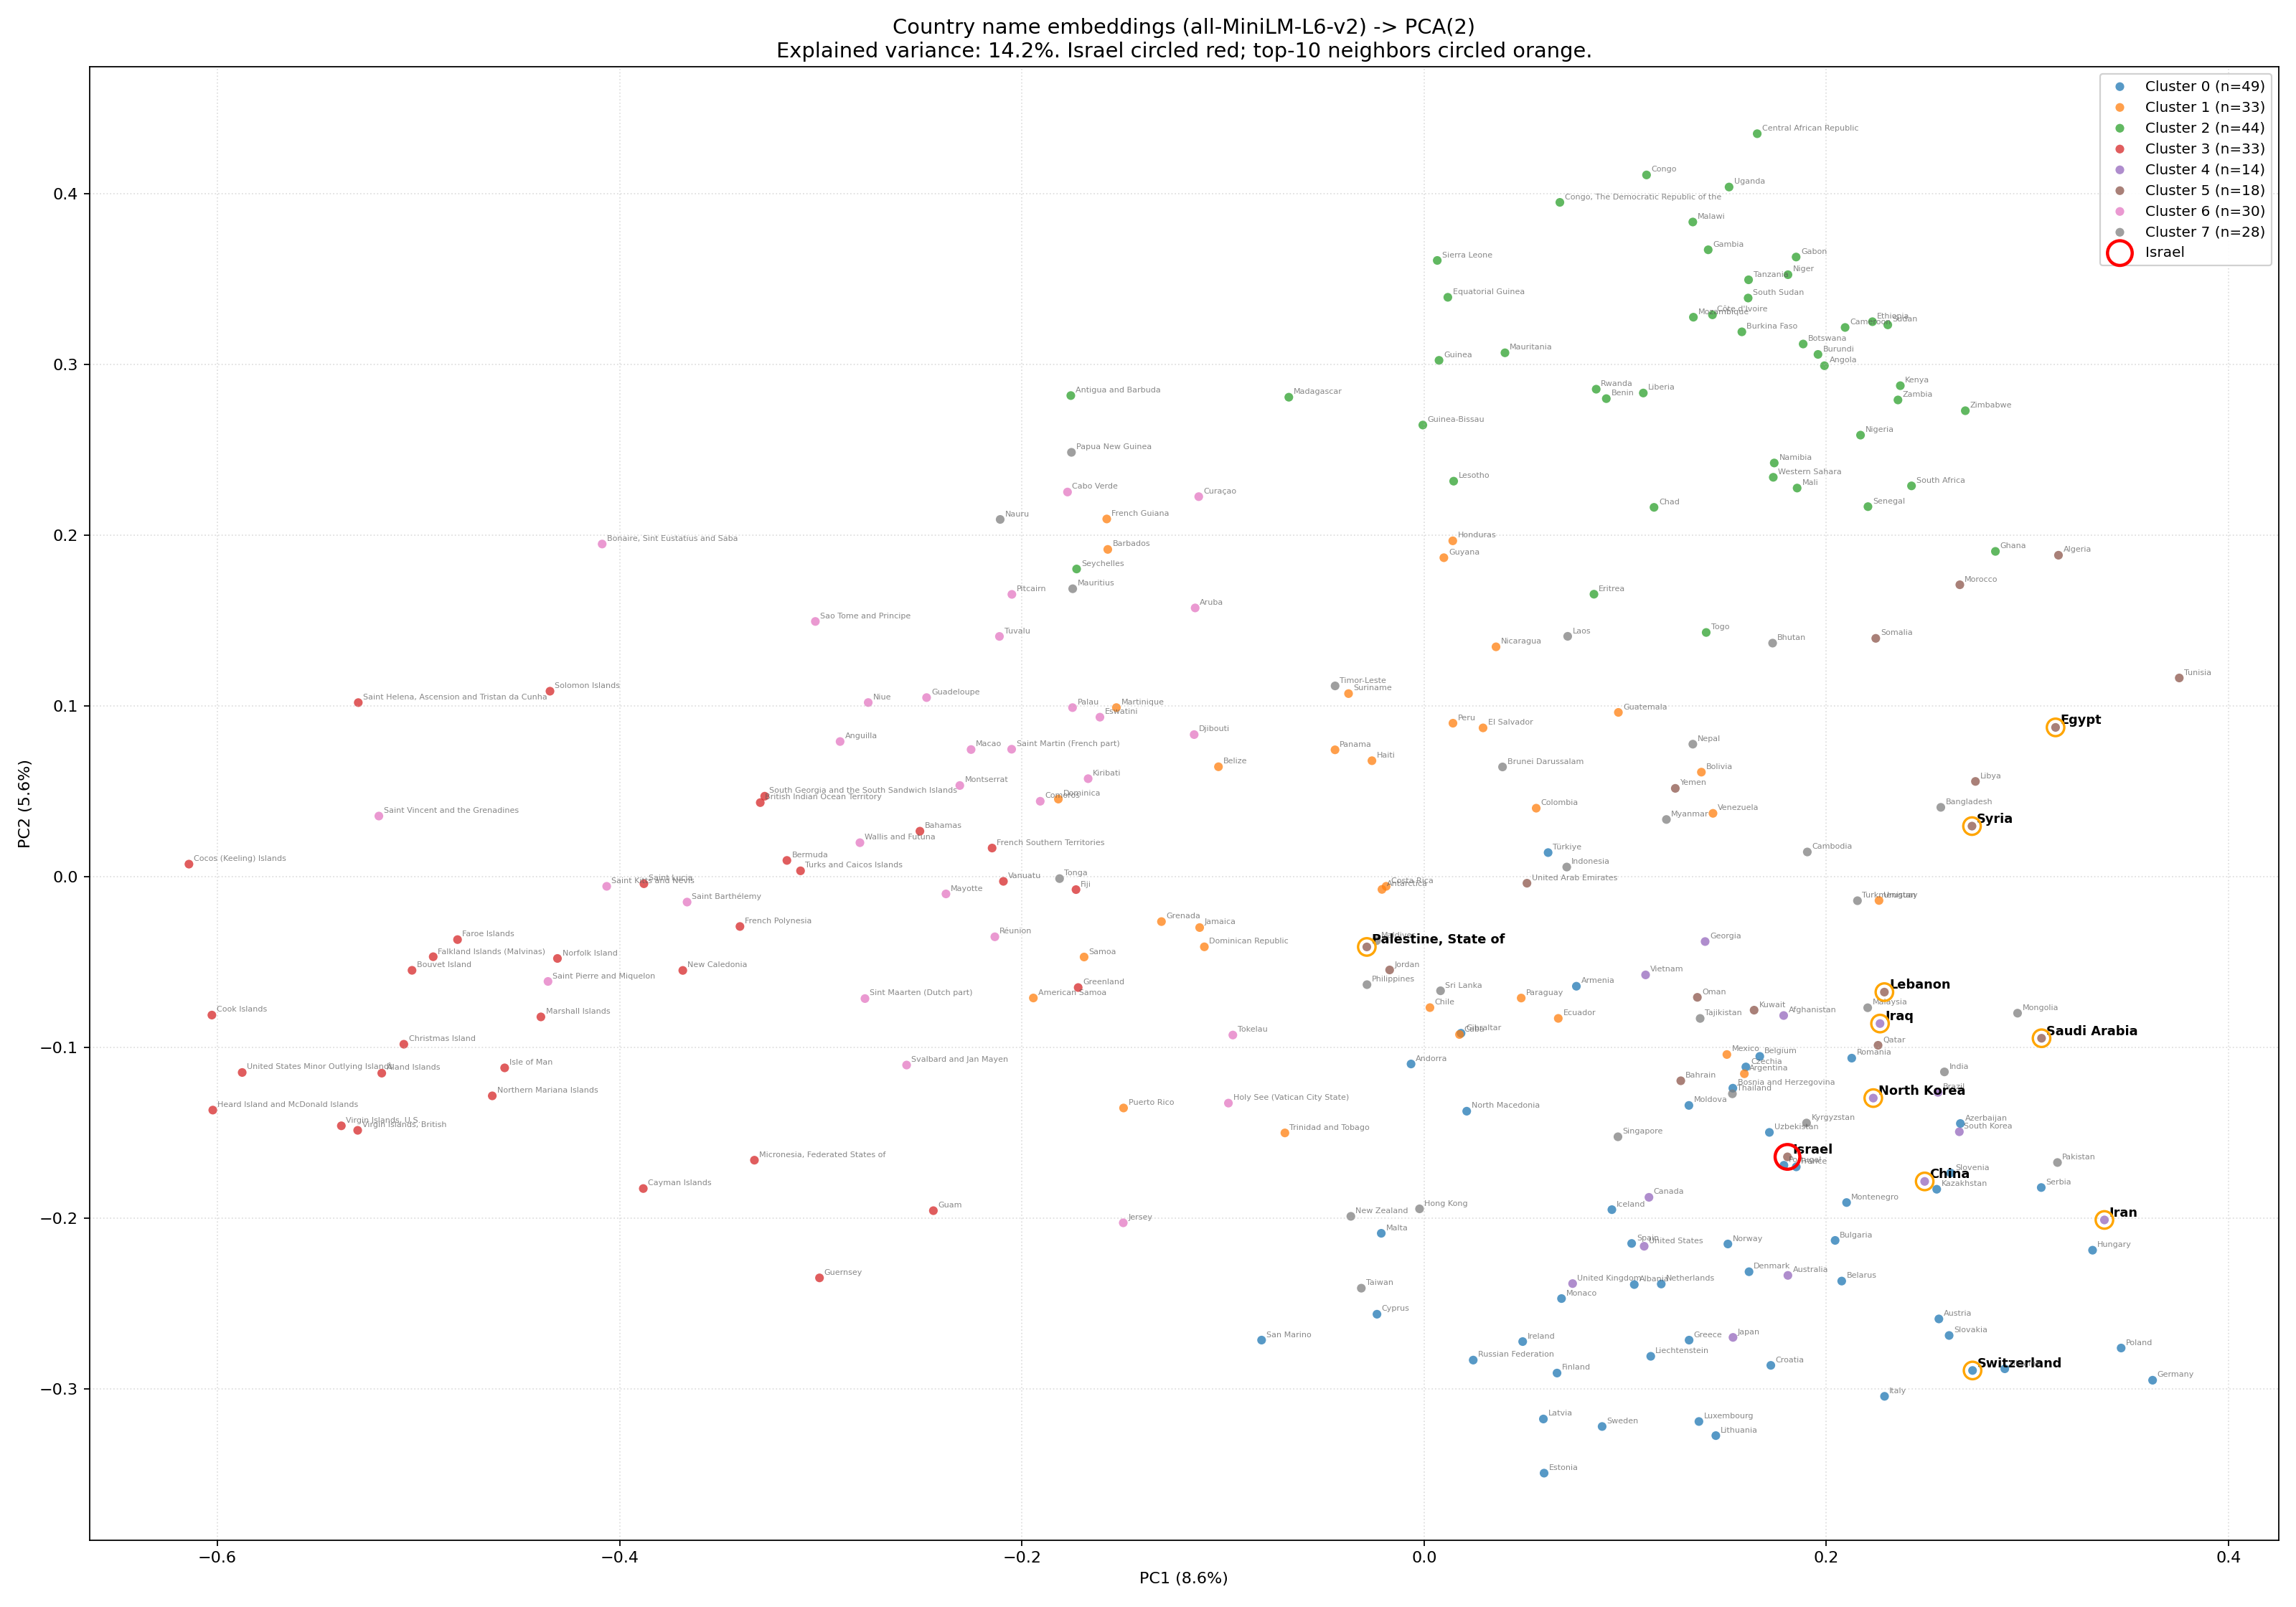

Reproduce this figure in Python.
"""
Embed every country in the world with a local sentence-transformer model,
reduce to 2D with PCA, visualize, and report on Israel's nearest neighbors
and the main clusters.
"""

from __future__ import annotations

import csv
import json
from pathlib import Path

import matplotlib.pyplot as plt
import numpy as np
import pycountry
from sentence_transformers import SentenceTransformer
from sklearn.cluster import KMeans
from sklearn.decomposition import PCA
from sklearn.metrics.pairwise import cosine_similarity

OUT = Path(__file__).parent
MODEL_NAME = "all-MiniLM-L6-v2"
N_CLUSTERS = 8
N_NEIGHBORS = 10


def country_list() -> list[str]:
    # pycountry includes some long official names; use common_name where possible.
    names = []
    for c in pycountry.countries:
        name = getattr(c, "common_name", None) or c.name
        names.append(name)
    return sorted(set(names))


def main() -> None:
    countries = country_list()
    print(f"Loaded {len(countries)} countries")

    print(f"Loading model {MODEL_NAME}...")
    model = SentenceTransformer(MODEL_NAME)

    print("Embedding country names...")
    emb = model.encode(countries, show_progress_bar=True, normalize_embeddings=True)
    emb = np.asarray(emb)
    print(f"Embeddings shape: {emb.shape}")

    print("Running PCA -> 2 components...")
    pca = PCA(n_components=2, random_state=0)
    coords = pca.fit_transform(emb)
    print(f"Explained variance ratio: {pca.explained_variance_ratio_} "
          f"(total {pca.explained_variance_ratio_.sum():.3f})")

    print(f"Clustering into {N_CLUSTERS} groups (KMeans on full embeddings)...")
    km = KMeans(n_clusters=N_CLUSTERS, random_state=0, n_init=10)
    cluster_ids = km.fit_predict(emb)

    # --- Israel analysis ---
    try:
        israel_idx = countries.index("Israel")
    except ValueError:
        raise SystemExit("Israel not found in country list")
    sims = cosine_similarity(emb[israel_idx : israel_idx + 1], emb)[0]
    # Exclude self
    order = np.argsort(-sims)
    neighbors = [(countries[i], float(sims[i])) for i in order if i != israel_idx][:N_NEIGHBORS]

    print("\n=== Israel's nearest neighbors (cosine similarity, embedding space) ===")
    for name, s in neighbors:
        print(f"  {s:.3f}  {name}")

    # --- Per-cluster summary ---
    print("\n=== Clusters (KMeans on embeddings) ===")
    clusters: dict[int, list[str]] = {i: [] for i in range(N_CLUSTERS)}
    for name, cid in zip(countries, cluster_ids):
        clusters[cid].append(name)
    # Sort clusters by size descending for readability
    cluster_order = sorted(clusters.keys(), key=lambda k: -len(clusters[k]))
    for cid in cluster_order:
        members = clusters[cid]
        sample = ", ".join(members[:15])
        more = f" ... (+{len(members) - 15} more)" if len(members) > 15 else ""
        print(f"\nCluster {cid} ({len(members)} countries): {sample}{more}")

    israel_cluster = int(cluster_ids[israel_idx])
    print(f"\nIsrael is in cluster {israel_cluster}: "
          f"{', '.join(clusters[israel_cluster])}")

    # --- Plot ---
    print("\nRendering plot...")
    fig, ax = plt.subplots(figsize=(20, 14))
    cmap = plt.get_cmap("tab10")

    for cid in range(N_CLUSTERS):
        mask = cluster_ids == cid
        ax.scatter(
            coords[mask, 0],
            coords[mask, 1],
            s=30,
            color=cmap(cid % 10),
            alpha=0.75,
            label=f"Cluster {cid} (n={mask.sum()})",
            edgecolors="none",
        )

    # Label every country (small font); highlight Israel and its neighbors.
    neighbor_names = {n for n, _ in neighbors}
    for i, name in enumerate(countries):
        is_israel = i == israel_idx
        is_neighbor = name in neighbor_names
        ax.annotate(
            name,
            (coords[i, 0], coords[i, 1]),
            fontsize=8 if (is_israel or is_neighbor) else 5,
            color="black" if (is_israel or is_neighbor) else "#555555",
            weight="bold" if is_israel else ("semibold" if is_neighbor else "normal"),
            alpha=1.0 if (is_israel or is_neighbor) else 0.7,
            xytext=(3, 2),
            textcoords="offset points",
        )

    # Highlight Israel with a red ring.
    ax.scatter(
        coords[israel_idx, 0],
        coords[israel_idx, 1],
        s=240,
        facecolors="none",
        edgecolors="red",
        linewidths=2.0,
        label="Israel",
        zorder=5,
    )
    # Highlight neighbors with orange rings.
    for name, _ in neighbors:
        j = countries.index(name)
        ax.scatter(
            coords[j, 0],
            coords[j, 1],
            s=120,
            facecolors="none",
            edgecolors="orange",
            linewidths=1.5,
            zorder=4,
        )

    ax.set_title(
        f"Country name embeddings ({MODEL_NAME}) -> PCA(2)\n"
        f"Explained variance: {pca.explained_variance_ratio_.sum():.1%}. "
        f"Israel circled red; top-{N_NEIGHBORS} neighbors circled orange.",
        fontsize=13,
    )
    ax.set_xlabel(f"PC1 ({pca.explained_variance_ratio_[0]:.1%})")
    ax.set_ylabel(f"PC2 ({pca.explained_variance_ratio_[1]:.1%})")
    ax.legend(loc="best", fontsize=9, framealpha=0.9)
    ax.grid(True, linestyle=":", alpha=0.4)
    fig.tight_layout()

    png_path = OUT / "country_pca.png"
    fig.savefig(png_path, dpi=160)
    print(f"Saved plot -> {png_path}")

    # --- Save artifacts ---
    csv_path = OUT / "country_pca.csv"
    with csv_path.open("w", newline="") as f:
        w = csv.writer(f)
        w.writerow(["country", "pc1", "pc2", "cluster"])
        for name, (x, y), cid in zip(countries, coords, cluster_ids):
            w.writerow([name, f"{x:.6f}", f"{y:.6f}", int(cid)])
    print(f"Saved coords -> {csv_path}")

    summary = {
        "model": MODEL_NAME,
        "n_countries": len(countries),
        "explained_variance_ratio": pca.explained_variance_ratio_.tolist(),
        "israel_neighbors": [
            {"country": n, "cosine_similarity": s} for n, s in neighbors
        ],
        "israel_cluster_id": israel_cluster,
        "clusters": {
            str(cid): clusters[cid] for cid in range(N_CLUSTERS)
        },
    }
    json_path = OUT / "country_pca_summary.json"
    json_path.write_text(json.dumps(summary, indent=2))
    print(f"Saved summary -> {json_path}")


if __name__ == "__main__":
    main()
